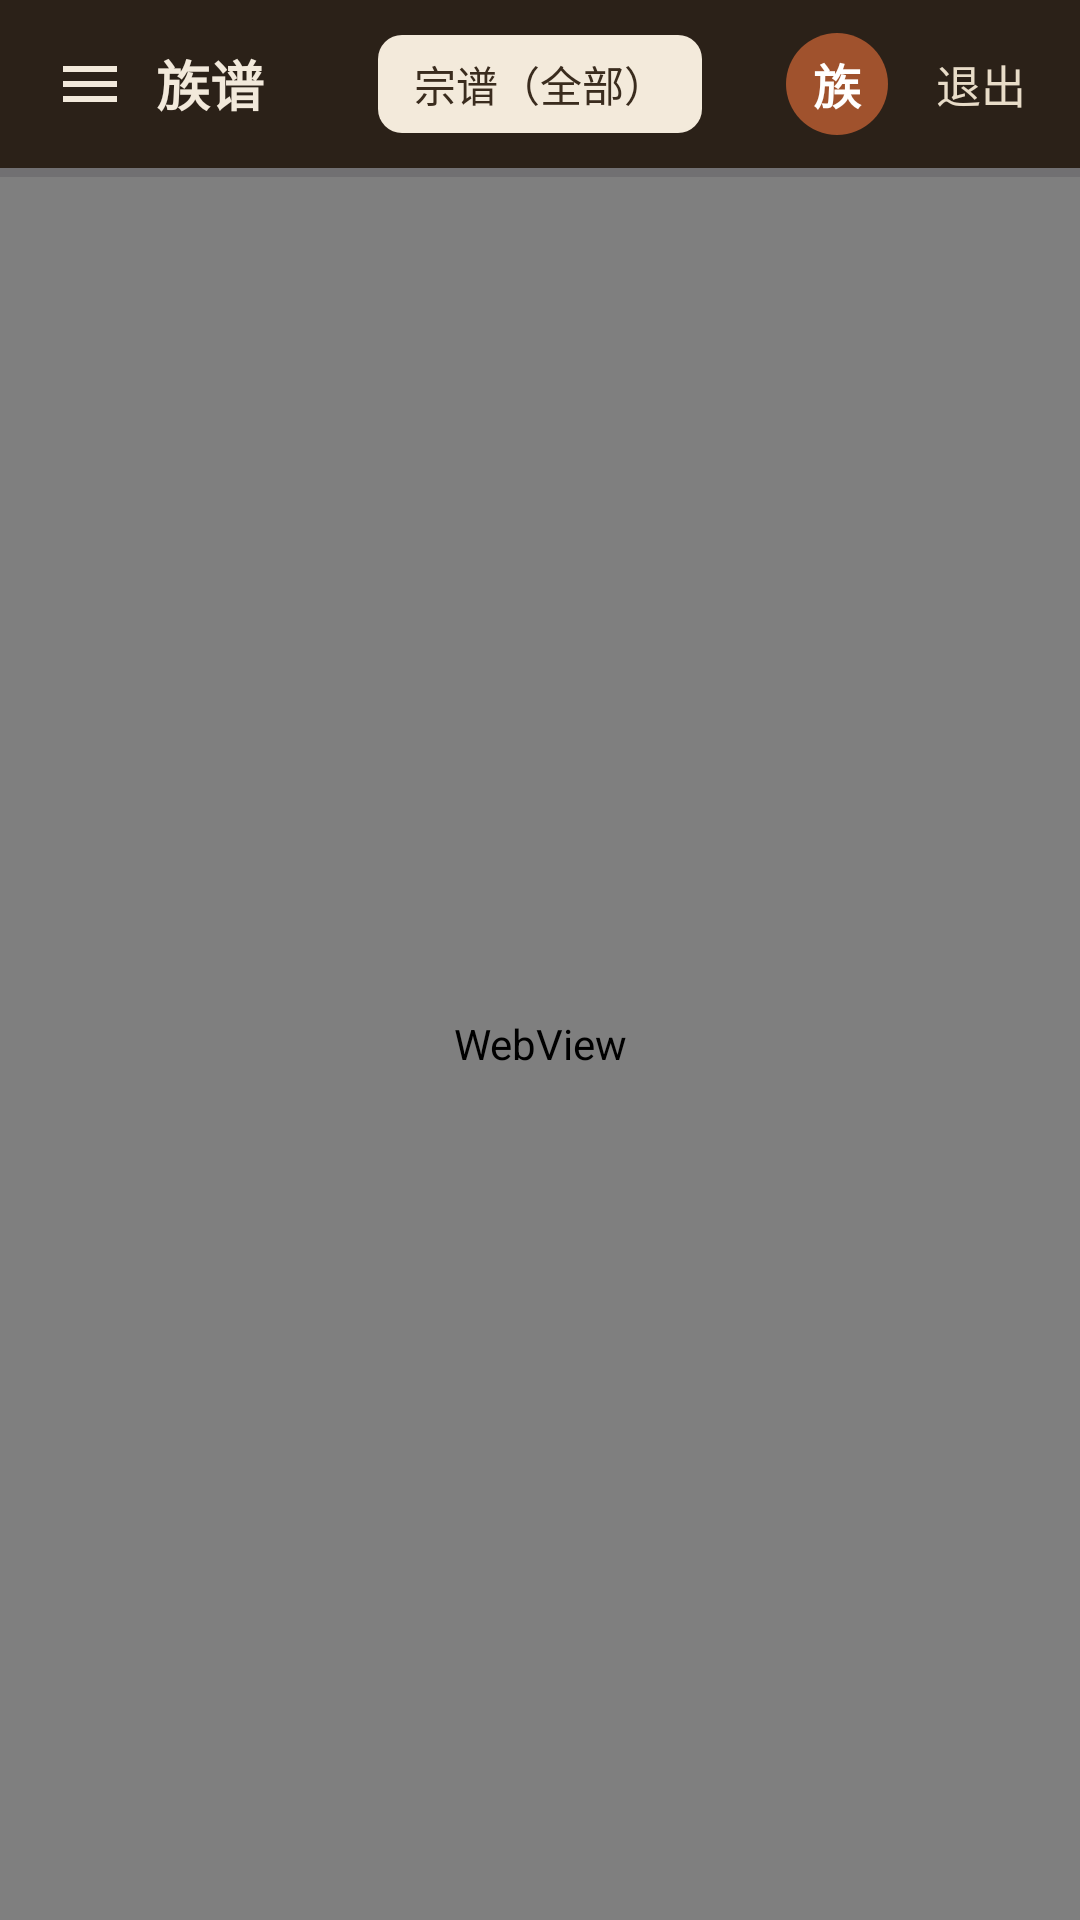

Reconstruct the res/layout file that produces this screen, plus the resources it refers to.
<!-- AndroidManifest.xml: application theme Theme.Zupu -->
<!-- res/layout/activity_main.xml -->
<?xml version="1.0" encoding="utf-8"?>
<androidx.drawerlayout.widget.DrawerLayout xmlns:android="http://schemas.android.com/apk/res/android"
    xmlns:app="http://schemas.android.com/apk/res-auto"
    android:id="@+id/drawer"
    android:layout_width="match_parent"
    android:layout_height="match_parent">

    <LinearLayout
        android:layout_width="match_parent"
        android:layout_height="match_parent"
        android:background="#2B2118"
        android:orientation="vertical">

        
        <FrameLayout
            android:id="@+id/topbar"
            android:layout_width="match_parent"
            android:layout_height="56dp"
            android:background="#2B2118">

            <LinearLayout
                android:layout_width="wrap_content"
                android:layout_height="match_parent"
                android:layout_gravity="start|center_vertical"
                android:gravity="center_vertical"
                android:orientation="horizontal"
                android:paddingStart="8dp">

                <ImageButton
                    android:id="@+id/btnMenu"
                    android:layout_width="44dp"
                    android:layout_height="44dp"
                    android:background="?attr/selectableItemBackgroundBorderless"
                    android:contentDescription="@string/menu"
                    android:src="@drawable/ic_menu" />

                <TextView
                    android:id="@+id/tvTitle"
                    android:layout_width="wrap_content"
                    android:layout_height="wrap_content"
                    android:ellipsize="end"
                    android:maxLines="1"
                    android:maxWidth="110dp"
                    android:text="@string/app_name"
                    android:textColor="#F2E9DB"
                    android:textSize="18sp"
                    android:textStyle="bold" />
            </LinearLayout>

            <TextView
                android:id="@+id/tvBranch"
                android:layout_width="wrap_content"
                android:layout_height="wrap_content"
                android:layout_gravity="center"
                android:background="@drawable/bg_branch"
                android:gravity="center"
                android:minWidth="104dp"
                android:paddingHorizontal="12dp"
                android:paddingVertical="6dp"
                android:text="@string/all_books"
                android:textColor="#3A2C1E"
                android:textSize="14sp" />

            <LinearLayout
                android:layout_width="wrap_content"
                android:layout_height="match_parent"
                android:layout_gravity="end|center_vertical"
                android:gravity="center_vertical"
                android:orientation="horizontal"
                android:paddingEnd="10dp">

                <TextView
                    android:id="@+id/tvAvatar"
                    android:layout_width="34dp"
                    android:layout_height="34dp"
                    android:background="@drawable/bg_avatar"
                    android:gravity="center"
                    android:text="族"
                    android:textColor="#FFFFFF"
                    android:textSize="16sp"
                    android:textStyle="bold" />

                <TextView
                    android:id="@+id/btnLogout"
                    android:layout_width="wrap_content"
                    android:layout_height="wrap_content"
                    android:layout_marginStart="8dp"
                    android:padding="8dp"
                    android:text="@string/menu_logout"
                    android:textColor="#E8DCC8"
                    android:textSize="15sp" />
            </LinearLayout>
        </FrameLayout>

        <FrameLayout
            android:layout_width="match_parent"
            android:layout_height="0dp"
            android:layout_weight="1"
            android:background="#FFFFFF">

            <WebView
                android:id="@+id/webView"
                android:layout_width="match_parent"
                android:layout_height="match_parent" />

            <ProgressBar
                android:id="@+id/webProgress"
                style="?android:attr/progressBarStyleHorizontal"
                android:layout_width="match_parent"
                android:layout_height="3dp"
                android:layout_gravity="top"
                android:max="100" />
        </FrameLayout>
    </LinearLayout>

    <ExpandableListView
        android:id="@+id/nav"
        android:layout_width="240dp"
        android:layout_height="match_parent"
        android:layout_gravity="start"
        android:background="#FFFFFF"
        android:groupIndicator="@null"
        android:divider="#E5E7EB"
        android:dividerHeight="1dp" />
</androidx.drawerlayout.widget.DrawerLayout>
<!-- resources referenced by this layout -->
<resources>
  <!-- drawable bg_avatar (drawable) -->
  <?xml version="1.0" encoding="utf-8"?>
  <shape xmlns:android="http://schemas.android.com/apk/res/android" android:shape="oval">
      <solid android:color="#A0522D" />
  </shape>
  <!-- drawable bg_branch (drawable) -->
  <?xml version="1.0" encoding="utf-8"?>
  <shape xmlns:android="http://schemas.android.com/apk/res/android" android:shape="rectangle">
      <solid android:color="#F3EADB" />
      <corners android:radius="8dp" />
  </shape>
  <!-- drawable ic_menu (drawable) -->
  <?xml version="1.0" encoding="utf-8"?>
  <vector xmlns:android="http://schemas.android.com/apk/res/android"
      android:width="24dp" android:height="24dp"
      android:viewportWidth="24" android:viewportHeight="24">
      <path android:fillColor="#F2E9DB"
          android:pathData="M3,6h18v2H3zM3,11h18v2H3zM3,16h18v2H3z" />
  </vector>
  <string name="all_books">宗谱（全部）</string>
  <string name="app_name">族谱</string>
  <string name="menu">菜单</string>
  <string name="menu_logout">退出</string>
  <style name="Theme.Zupu" parent="Theme.Material3.Light.NoActionBar">
          <item name="colorPrimary">@color/brand</item>
          <item name="android:statusBarColor">@android:color/transparent</item>
          <item name="android:windowLightStatusBar">true</item>
      </style>
  <color name="brand">#2F6BFF</color>
</resources>
